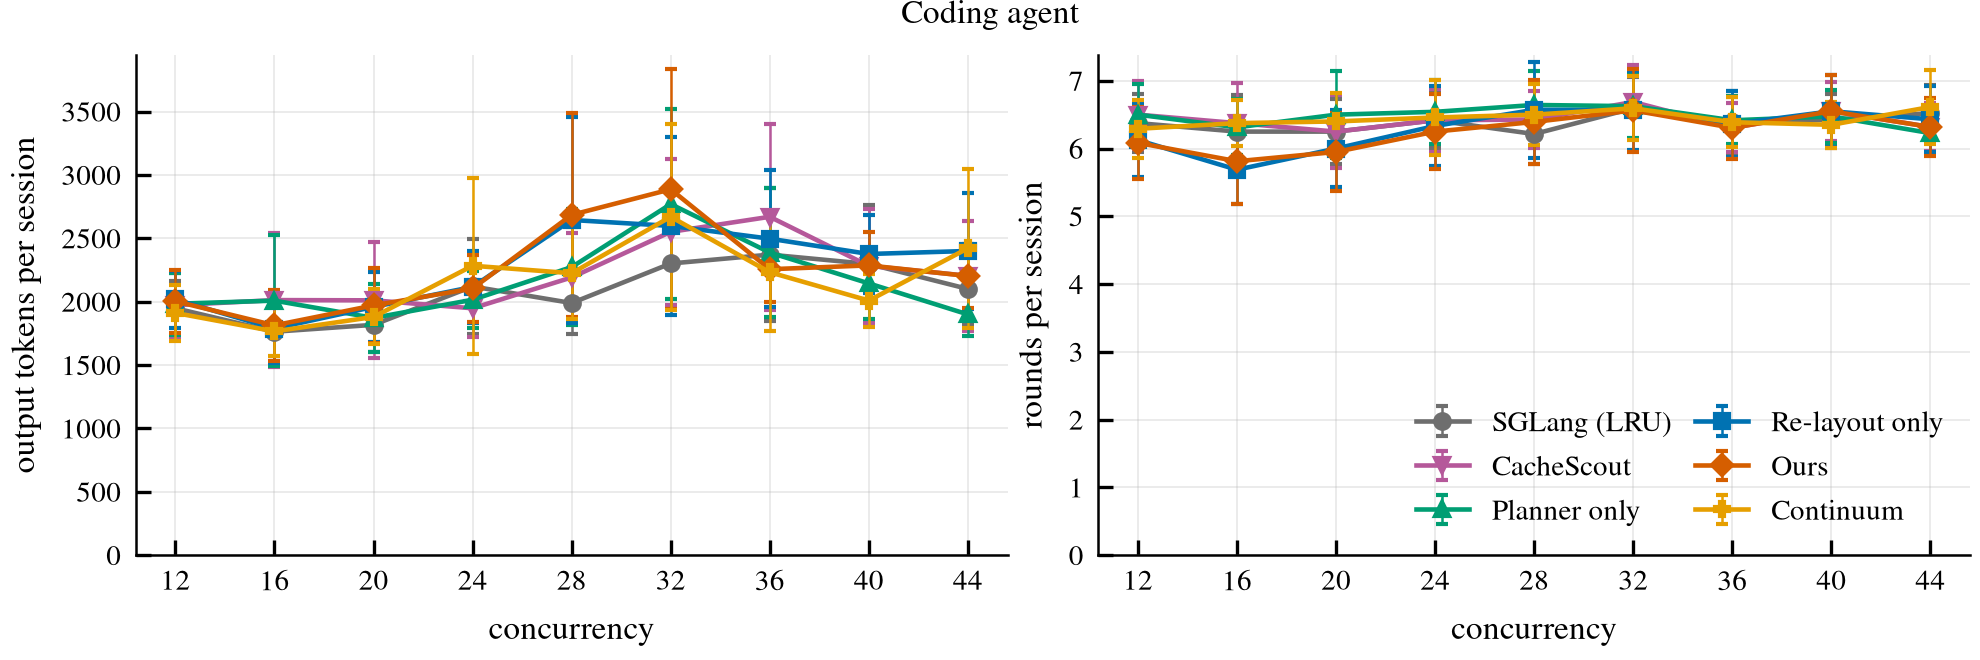

The data file committed next to this chart (first rows):
concurrency, arm, sessions, first_turn_output_mean, first_turn_output_ci95, first_turn_output_median, rounds_mean, rounds_ci95
12, cachescout, 24, 1972, 256, 1799, 6.5, 0.5
12, continuum, 24, 1911, 218, 1774, 6.29, 0.42
12, kvonly, 24, 1984, 245, 1836, 6.5, 0.45
12, lru, 24, 2018, 224, 1838, 6.12, 0.55
12, lruraw, 24, 1948, 218, 1830, 6.38, 0.43
12, ours, 24, 2003, 250, 1822, 6.08, 0.53
16, cachescout, 16, 2013, 532, 1634, 6.38, 0.6
16, continuum, 16, 1766, 192, 1556, 6.38, 0.34
16, kvonly, 16, 2008, 518, 1684, 6.31, 0.41
16, lru, 16, 1788, 272, 1508, 5.69, 0.51
16, lruraw, 16, 1763, 234, 1635, 6.25, 0.53
16, ours, 16, 1813, 280, 1494, 5.81, 0.63
20, cachescout, 20, 2011, 458, 1636, 6.25, 0.53
20, continuum, 20, 1880, 217, 1697, 6.4, 0.42
20, kvonly, 20, 1872, 270, 1654, 6.5, 0.64
20, lru, 20, 1959, 273, 1669, 6.0, 0.57
20, lruraw, 20, 1817, 213, 1601, 6.25, 0.48
20, ours, 20, 1971, 296, 1584, 5.95, 0.58
24, cachescout, 24, 1948, 225, 1752, 6.42, 0.46
24, continuum, 24, 2284, 696, 1739, 6.46, 0.55
24, kvonly, 24, 2015, 225, 1912, 6.54, 0.48
24, lru, 24, 2117, 283, 1961, 6.33, 0.6
24, lruraw, 24, 2120, 374, 1852, 6.42, 0.42
24, ours, 24, 2104, 267, 1982, 6.25, 0.56
28, cachescout, 28, 2192, 353, 1797, 6.43, 0.42
28, continuum, 28, 2225, 362, 1852, 6.5, 0.45
28, kvonly, 28, 2273, 461, 1811, 6.64, 0.5
28, lru, 28, 2645, 816, 1992, 6.57, 0.71
28, lruraw, 28, 1989, 243, 1781, 6.21, 0.44
28, ours, 28, 2685, 804, 2096, 6.39, 0.62
32, cachescout, 32, 2551, 573, 1978, 6.69, 0.54
32, continuum, 32, 2670, 733, 1960, 6.59, 0.47
32, kvonly, 32, 2770, 751, 2024, 6.62, 0.46
32, lru, 32, 2598, 700, 2158, 6.56, 0.59
32, lruraw, 32, 2302, 341, 2020, 6.59, 0.46
32, ours, 32, 2887, 946, 2230, 6.56, 0.62
36, cachescout, 36, 2670, 733, 1874, 6.31, 0.36
36, continuum, 36, 2232, 464, 2074, 6.39, 0.37
36, kvonly, 36, 2388, 509, 1940, 6.42, 0.36
36, lru, 36, 2497, 539, 2121, 6.36, 0.48
36, lruraw, 36, 2371, 523, 2000, 6.39, 0.46
36, ours, 36, 2256, 255, 2178, 6.31, 0.45
40, cachescout, 40, 2283, 448, 1976, 6.55, 0.43
40, continuum, 40, 2009, 207, 1887, 6.35, 0.34
40, kvonly, 40, 2144, 278, 1974, 6.48, 0.39
40, lru, 40, 2376, 307, 2196, 6.55, 0.53
40, lruraw, 40, 2298, 463, 1976, 6.42, 0.37
40, ours, 40, 2286, 266, 2188, 6.55, 0.54
44, cachescout, 44, 2205, 432, 1704, 6.32, 0.36
44, continuum, 44, 2421, 628, 1822, 6.61, 0.55
44, kvonly, 44, 1900, 168, 1812, 6.23, 0.32
44, lru, 44, 2400, 460, 2040, 6.43, 0.49
44, lruraw, 44, 2101, 281, 1786, 6.52, 0.41
44, ours, 44, 2203, 255, 1888, 6.32, 0.43
